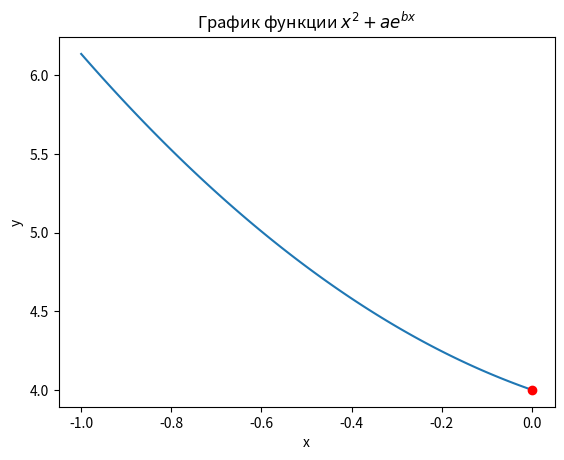

Source code (Python):
"""
Поиск минимума функции одной переменной методом золотого сечения
"""
from typing import Union
import matplotlib.pyplot as plt
import numpy as np
a_value = 4.0
b_value = -0.25
gs_value = 0.618


def function(x_value: Union[float, np.ndarray]) -> float:
    """Искомая функция

    :param x_value: одно или несколько значений
    :return: одно или несколько значений
    """
    return x_value ** 2 + a_value * np.exp(b_value * x_value)


def golden_algorythm(start: float, end: float, eps: float = 0.001) -> float:
    """Метод золотого сечения для нахождения минимума функции

    :param start: нижняя граница отрезка
    :param end: верхняя граница отрезка
    :param eps: точность
    :return: точка минимума
    """
    current_a = start
    current_b = end
    current_left = calculate_golden_left(start, end)
    current_right = calculate_golden_right(start, end)

    while current_b - current_a > eps:
        if function(current_left) < function(current_right):
            current_b = current_right
            current_right = current_left
            current_left = calculate_golden_left(current_a, current_b)
        else:
            current_a = current_left
            current_left = current_right
            current_right = calculate_golden_right(current_a, current_b)

    return (current_b - current_a) * 0.5


def calculate_golden_right(start: float, end: float) -> float:
    """Вычисление правой точки золотого сечения"""
    return start + gs_value * (end - start)


def calculate_golden_left(start: float, end: float) -> float:
    """Вычисление левой точки золотого сечения"""
    return end - gs_value * (end - start)


def main():
    """Основная функция"""
    plt.title(r"График функции $x^2 + ae^{bx}$")
    plt.xlabel("x")
    plt.ylabel("y")

    x_values = np.linspace(-1, 0, 100)
    plt.plot(x_values, function(x_values))

    minimum = golden_algorythm(-1, 0)
    plt.plot(minimum, function(minimum), "ro")
    plt.show()


if __name__ == "__main__":
    main()
